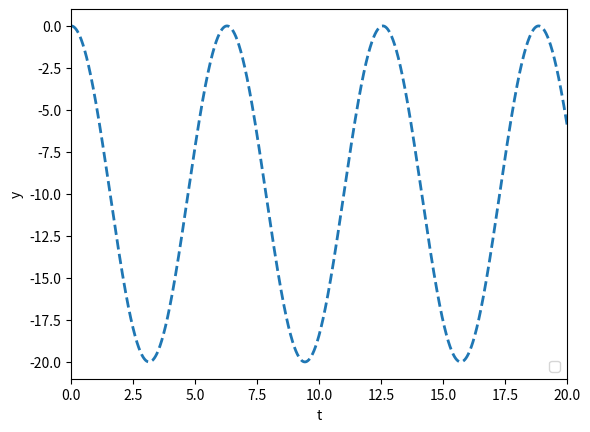

The matplotlib source for this figure:
import numpy as np
import math
import random
import matplotlib.pyplot as plt
import matplotlib.patches as patches
import matplotlib.mlab as mlab
from scipy.integrate import odeint
#import matplotlib.animation as animation


fig=plt.figure()
fig.set_dpi(100)
#fig.set_size_inches(7,6.5)


# Este programa calcula la trayectoria circular de un ion en presencia de un
# Campo magnético perpendicular a su velocidad y luego representa
# la coordenada y del ion en funcion del tiempo


# Datos a modificar 

m=1.  # masa del ion
q=1.   # Carga del ion
B=1.  # Campo magnético
#Ecr=(np.random.rand())*40+10
#Ec=round(Ecr,2)
vx0=10  # velocidad del ion
tf=20.0  #tiempo de simulacion. Debe ser 2 o 3 veces superior al periodo del ion
# para poder ver varios ciclos


c=10000.0  #velocidad de la luz en el vacio
g=np.sqrt(1-((vx0/c)*(vx0/c))) #factor gamma
mr=m*g  # si se quiere estudiar el caso relativista usar mr=m*g si no mr=m 
#mr=m



qm=q/mr
par=[qm,B]


# Definicion de las ecuaciones de movimiento
def circulo(z,t,par):
    x,vx,y,vy=z
    cB=1.  
    dzdt=[vx,qm*vy*cB*B,vy,-qm*vx*cB*B]
    return dzdt


# Llamada a odeint que resuleve las ecuaciones de movimiento

nt=10000
z0=[-0.1,vx0,0.,0.0]    
t=np.linspace(0,tf,nt)
abserr = 1.0e-8
relerr = 1.0e-6
z=odeint(circulo,z0,t,args=(par,),atol=abserr, rtol=relerr)



# Definicion del grafico
# Modificar los limites de acuerdo a las necesidades, así como los titulos de los ejes

ax=plt.axes(xlim=(0,tf))


line1, = ax.plot(t[:],z[:,2],'--', linewidth=2)

ax.legend(loc='lower right')

ax.ticklabel_format(axis='y', style='sci', scilimits=(-2,2))

ax.set_ylabel("y")
ax.set_xlabel("t")






plt.show()
